The GitHub repository Adityanovall/tomato-leaf-app contains a labelled image folder "dataset_split_final" with 10 categories: tomato bacterial spot, tomato early blight, tomato late blight, tomato leaf mold, tomato septoria leaf spot, tomato spider mites two spotted spider mite, tomato target spot, tomato yellow leaf curl virus, tomato mosaic virus, tomato healthy. Examples follow, each with its label.

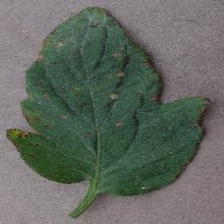
Label: tomato bacterial spot

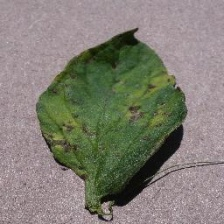
Label: tomato septoria leaf spot

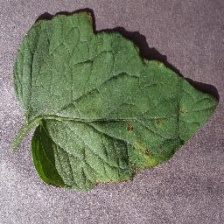
Label: tomato target spot

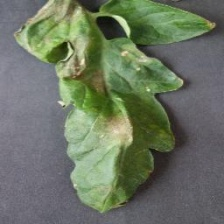
Label: tomato late blight

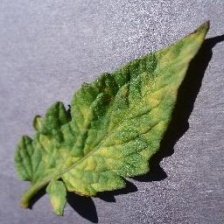
Label: tomato leaf mold

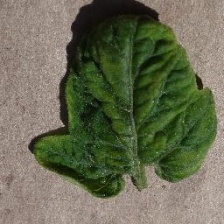
Label: tomato yellow leaf curl virus
